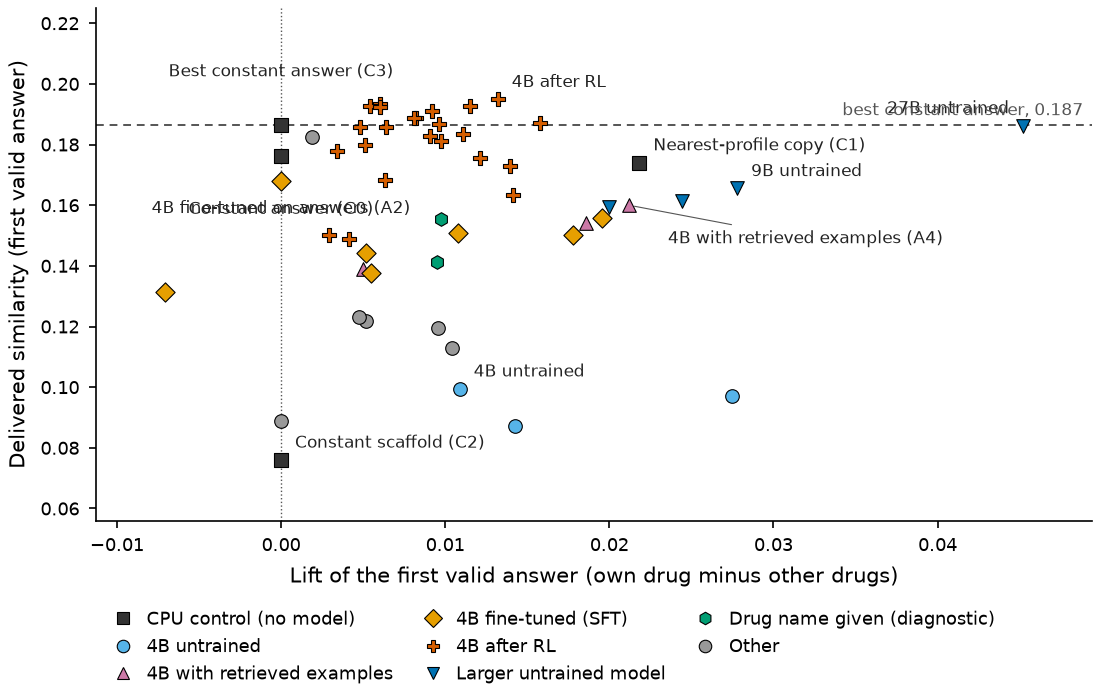

Data behind this chart, as committed beside it:
run, arm, family, decoding, fv_lift, fv_tanimoto, fv_samples, labelled
val8-control_constant, Constant answer (C0), control, none, 0, 0.1761, 1, True
val8-control_copy_nearest, Nearest-profile copy (C1), control, none, 0.02183, 0.174, 1, True
val8-control_constant_scaffold, Constant scaffold (C2), control, none, 0, 0.07599, 1, True
val8-control_constant_pool, Best constant answer (C3), control, none, 0, 0.1865, 1, True
a-direct, 4B untrained, untrained, T=1.0, k=8, 0.01424, 0.08728, 4.904, False
a4-icl, 4B with retrieved examples (A4), retrieval, T=1.0, k=8, 0.005012, 0.1388, 2.296, False
a4-t0.6, 4B with retrieved examples (A4), retrieval, T=0.6, k=8, 0.0212, 0.16, 1.663, True
a4-t0.3, 4B with retrieved examples (A4), retrieval, T=0.3, k=8, 0.01855, 0.154, 1.579, False
rlfull-s10-t0.3, 4B after RL, rl, T=0.3, k=8, think mode, 0.01415, 0.1633, 1.025, False
rlfull-s10-t0.6, 4B after RL, rl, T=0.6, k=8, think mode, 0.002907, 0.15, 1.117, False
rlfull-s10-t1.0, 4B after RL, rl, T=1.0, k=8, think mode, 0.004138, 0.1489, 1.242, False
rlfull-s20-t0.3, 4B after RL, rl, T=0.3, k=8, think mode, 0.01214, 0.1754, 1, False
rlfull-s20-t0.6, 4B after RL, rl, T=0.6, k=8, think mode, 0.006346, 0.1684, 1.054, False
rlfull-s20-t1.0, 4B after RL, rl, T=1.0, k=8, think mode, 0.01397, 0.1728, 1.029, False
rlfull-s30-t0.3, 4B after RL, rl, T=0.3, k=8, think mode, 0.003405, 0.1778, 1, False
rlfull-s30-t0.6, 4B after RL, rl, T=0.6, k=8, think mode, 0.005133, 0.1798, 1.017, False
rlfull-s30-t1.0, 4B after RL, rl, T=1.0, k=8, think mode, 0.009752, 0.1812, 1.025, False
rlfull-s40-t0.3, 4B after RL, rl, T=0.3, k=8, think mode, 0.006385, 0.1857, 1.142, False
rlfull-s40-t0.6, 4B after RL, rl, T=0.6, k=8, think mode, 0.008248, 0.1887, 1.017, False
rlfull-s40-t1.0, 4B after RL, rl, T=1.0, k=8, think mode, 0.009631, 0.1869, 1, False
rlfull5-s40-t0.3, 4B after RL, rl, T=0.3, k=8, think mode, 0.009071, 0.1827, 1.033, False
rlfull5-s40-t0.6, 4B after RL, rl, T=0.6, k=8, think mode, 0.01109, 0.1834, 1, False
rlfull5-s40-t1.0, 4B after RL, rl, T=1.0, k=8, think mode, 0.01574, 0.1871, 1.017, False
rlfull5-s50-t0.3, 4B after RL, rl, T=0.3, k=8, think mode, 0.0132, 0.1949, 1, True
rlfull5-s50-t0.6, 4B after RL, rl, T=0.6, k=8, think mode, 0.01149, 0.1928, 1, False
rlfull5-s50-t1.0, 4B after RL, rl, T=1.0, k=8, think mode, 0.009213, 0.1912, 1.025, False
rlfull5-s60-t0.3, 4B after RL, rl, T=0.3, k=8, think mode, 0.005996, 0.1933, 1, False
rlfull5-s60-t0.6, 4B after RL, rl, T=0.6, k=8, think mode, 0.00542, 0.1927, 1, False
rlfull5-s60-t1.0, 4B after RL, rl, T=1.0, k=8, think mode, 0.006012, 0.1922, 1, False
a2-val, 4B fine-tuned on answers (A2), sft, T=1.0, k=8, think mode, 0.01957, 0.1557, 1.542, False
a2-t0.6, 4B fine-tuned on answers (A2), sft, T=0.6, k=8, think mode, 0.005195, 0.1443, 1.25, False
a2-t0.3, 4B fine-tuned on answers (A2), sft, T=0.3, k=8, think mode, 0.00546, 0.1375, 1.25, False
rlfull-s40-t0.6-seed1, 4B after RL, rl, T=0.6, k=8, think mode, 0.008119, 0.1887, 1.067, False
rlfull-s40-t0.6-seed2, 4B after RL, rl, T=0.6, k=8, think mode, 0.004826, 0.1857, 1.042, False
r3s10-t0.6, 4B RL-contrastive step 10 (run cut short…, other, T=0.6, k=8, think mode, 0.00518, 0.1219, 1.046, False
r3s10-t1.0, 4B RL-contrastive step 10 (run cut short…, other, T=1.0, k=8, think mode, 0.004774, 0.123, 1.083, False
r3s20-t0.6, 4B RL-contrastive step 20 (run cut short…, other, T=0.6, k=8, think mode, 0.01043, 0.1129, 1, False
r3s20-t1.0, 4B RL-contrastive step 20 (run cut short…, other, T=1.0, k=8, think mode, 0.009577, 0.1196, 1.012, False
a2-t1.0-seed1, 4B fine-tuned on answers (A2), sft, T=1.0, k=8, think mode, 0.01079, 0.1509, 1.575, False
a2-t1.0-seed2, 4B fine-tuned on answers (A2), sft, T=1.0, k=8, think mode, 0.01776, 0.1501, 1.542, False
a2-shuffle-t1.0, 4B fine-tuned on answers (A2), sft, T=1.0, k=8, think mode, -0.007088, 0.1315, 1.758, False
a2-blank-t1.0, 4B fine-tuned on answers (A2), sft, T=1.0, k=8, think mode, 0, 0.1681, 1, True
r1s40-shuffle-t0.6, 4B RL-full step 40 shown another drug's …, other, T=0.6, k=8, think mode, 0.00191, 0.1825, 1, False
r1s40-blank-t0.6, 4B RL-full step 40 with a blank profile, other, T=0.6, k=8, think mode, 0, 0.08883, 1, False
b4-t0.6, 4B untrained, untrained, T=0.6, k=8, 0.01089, 0.09946, 4.342, True
b4-t0.3, 4B untrained, untrained, T=0.3, k=8, 0.02744, 0.09713, 4.812, False
b9-direct, 9B untrained, size, T=1.0, k=8, 0.01998, 0.1593, 2.342, False
b9-t0.6, 9B untrained, size, T=0.6, k=8, 0.02779, 0.1655, 1.767, True
b9-t0.3, 9B untrained, size, T=0.3, k=8, 0.02441, 0.1612, 2.042, False
b27-direct, 27B untrained, size, T=1.0, k=8, 0.0452, 0.1863, 1.525, True
name-4b, 4B told the drug name, name, T=1.0, k=8, 0.009471, 0.1413, 3.25, False
name-9b, 9B told the drug name, name, T=1.0, k=8, 0.009729, 0.1555, 2.242, False
